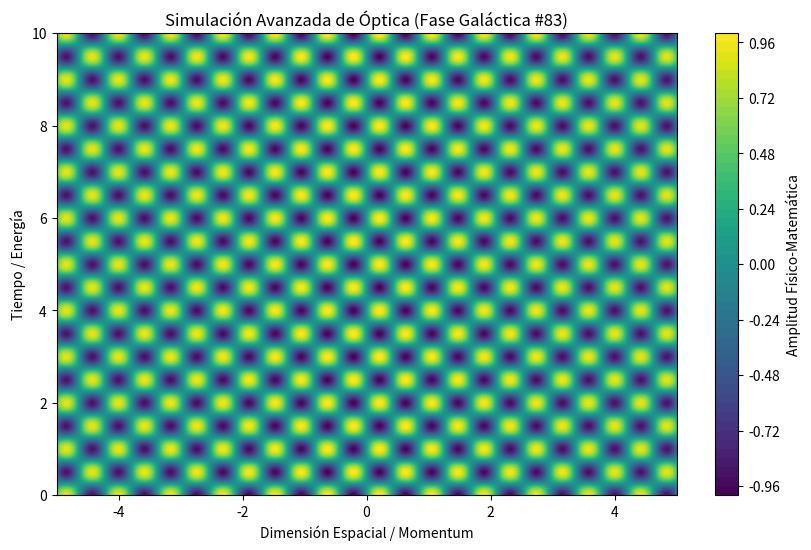

The matplotlib source for this figure:
%matplotlib inline
# Simulación Galáctica: Óptica - Variante 83
import numpy as np
import matplotlib.pyplot as plt

# Parámetros Físicos Aleatorios
param_1 = 7.457
param_2 = 6.289
param_3 = 0.02

t = np.linspace(0, 10, 500)
x = np.linspace(-5, 5, 500)
X, T = np.meshgrid(x, t)

# Ecuación Base (Avanzada)
Z = np.sin(X * param_1) * np.cos(T * param_2) * np.exp(-np.abs(X) * param_3)

plt.figure(figsize=(10, 6))
plt.contourf(X, T, Z, 50, cmap='viridis')
plt.colorbar(label='Amplitud Físico-Matemática')
plt.title(r'Simulación Avanzada de Óptica (Fase Galáctica #83)')
plt.xlabel('Dimensión Espacial / Momentum')
plt.ylabel('Tiempo / Energía')
plt.show()
